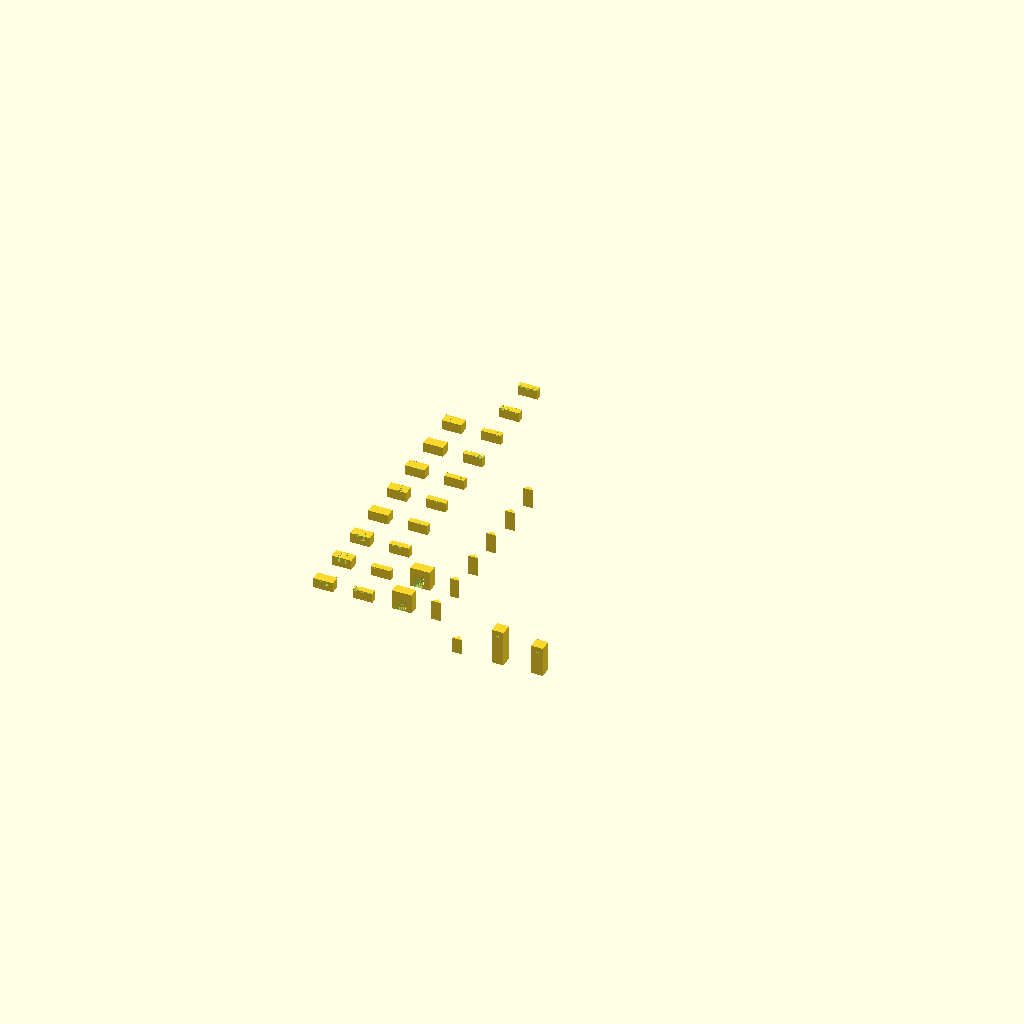
Cell 1: the model at its default parameters.
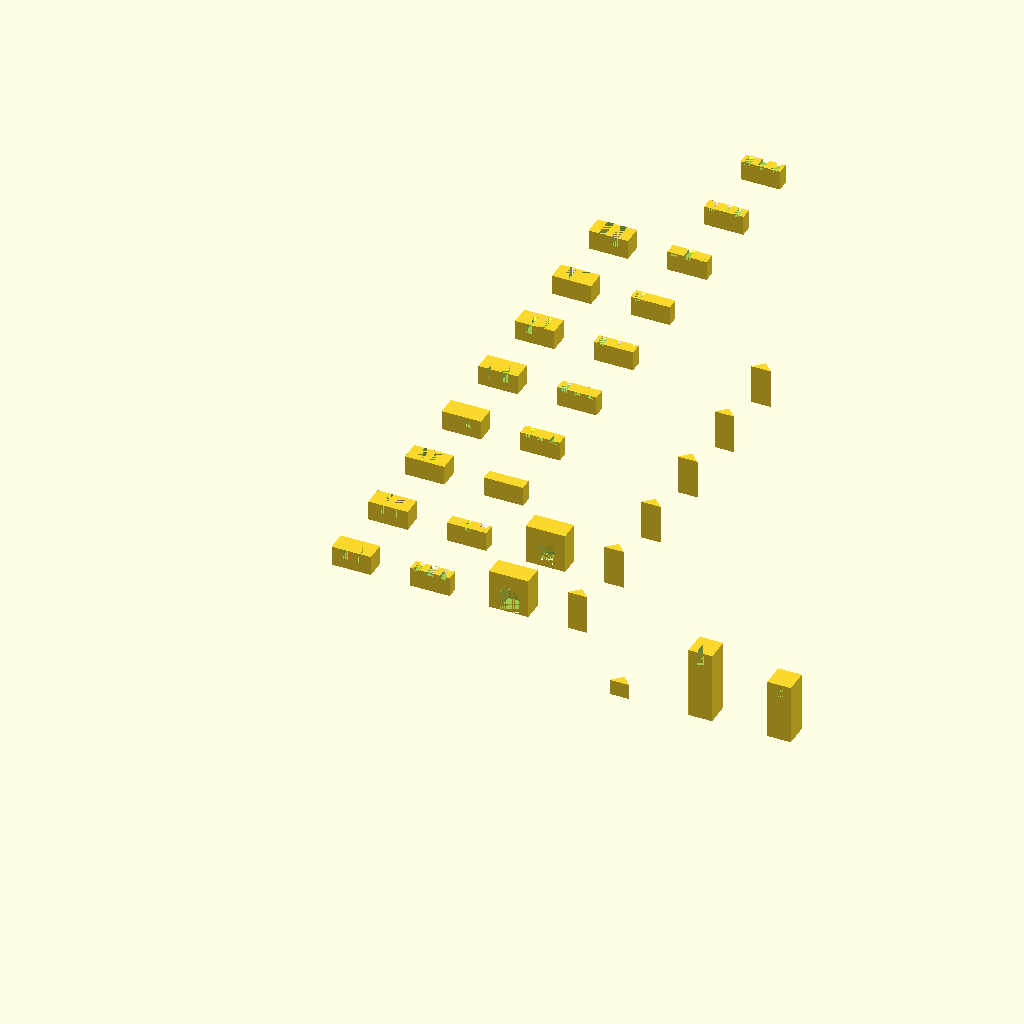
Cell 2 — UNIT set to 50.8, the other parameters unchanged.
All cells are drawn from one camera (rotation 55°, 0°, 25°, orthographic, colour scheme Cornfield), so only the parameter changes between them.
Source of the model, matchbox-castle-DESKTOP-8G8CCHI.scad:
UNIT = 25.4;
$fn=100;

castle();

module castle() {
    spacing = UNIT;
    for (a =[1:8]) translate([0,spacing*a,0]) wall();
    for (a =[1:10]) translate([spacing,spacing*a,0]) fence();
    for (a =[1:2]) translate([spacing*2,spacing*a,0]) gate();
    for (a =[1:6]) translate([spacing*3,spacing*a,0]) roof(UNIT/2);
    translate([spacing*4, 0, 0]) roof(10); //??????
    translate([spacing*5, 0, 0]) tower(UNIT*0.91);
    translate([spacing*6, 0, 0]) tower(UNIT*0.76);
    
}


module wall() {
    difference() {
        cube([UNIT/2, UNIT/4, UNIT/4]);
        translate([UNIT/8,0,UNIT/8]) cube([UNIT/12, UNIT/4, UNIT/8]);
        translate([UNIT*(7/24),0,UNIT/8]) cube([UNIT/12, UNIT/4, UNIT/8]);
    }
}

module gate() {
    difference() {
        cube([UNIT/2, UNIT/4, UNIT/2]);
        translate([UNIT/8,0,0]) cube([UNIT/4, UNIT/4, UNIT/5]);
        translate([UNIT/4,UNIT/4,UNIT/5]) rotate([90,0,0])cylinder(UNIT/4, UNIT/8, UNIT/8);
    }
}

module fence() {
    difference() {
        cube([UNIT/2, UNIT*(3/20), UNIT/4]);
        translate([UNIT*(9/24),0,UNIT*(5/24)]) cube([UNIT/12, UNIT/4, UNIT/24]);
        translate([UNIT*(5/24),0,UNIT*(5/24)]) cube([UNIT/12, UNIT/4, UNIT/24]);
        translate([UNIT*(1/24),0,UNIT*(5/24)]) cube([UNIT/12, UNIT/4, UNIT/24]);
    }
}

module tower(height) {
    difference() {
        opening_height = UNIT*0.17;
        cube([UNIT*(3/10), UNIT*(3/10), height]);
        translate([UNIT*(1/10),0,height-opening_height]) cube([UNIT*(1/10), UNIT*(3/10), opening_height]);
    }
}

module roof(lenght) {
    linear_extrude(lenght) polygon([[0,0],[UNIT/4,0],[UNIT/8,UNIT/8]]);
}
Parameter table extracted from the source (name, type, default, range or options):
UNIT: number, default 25.4
